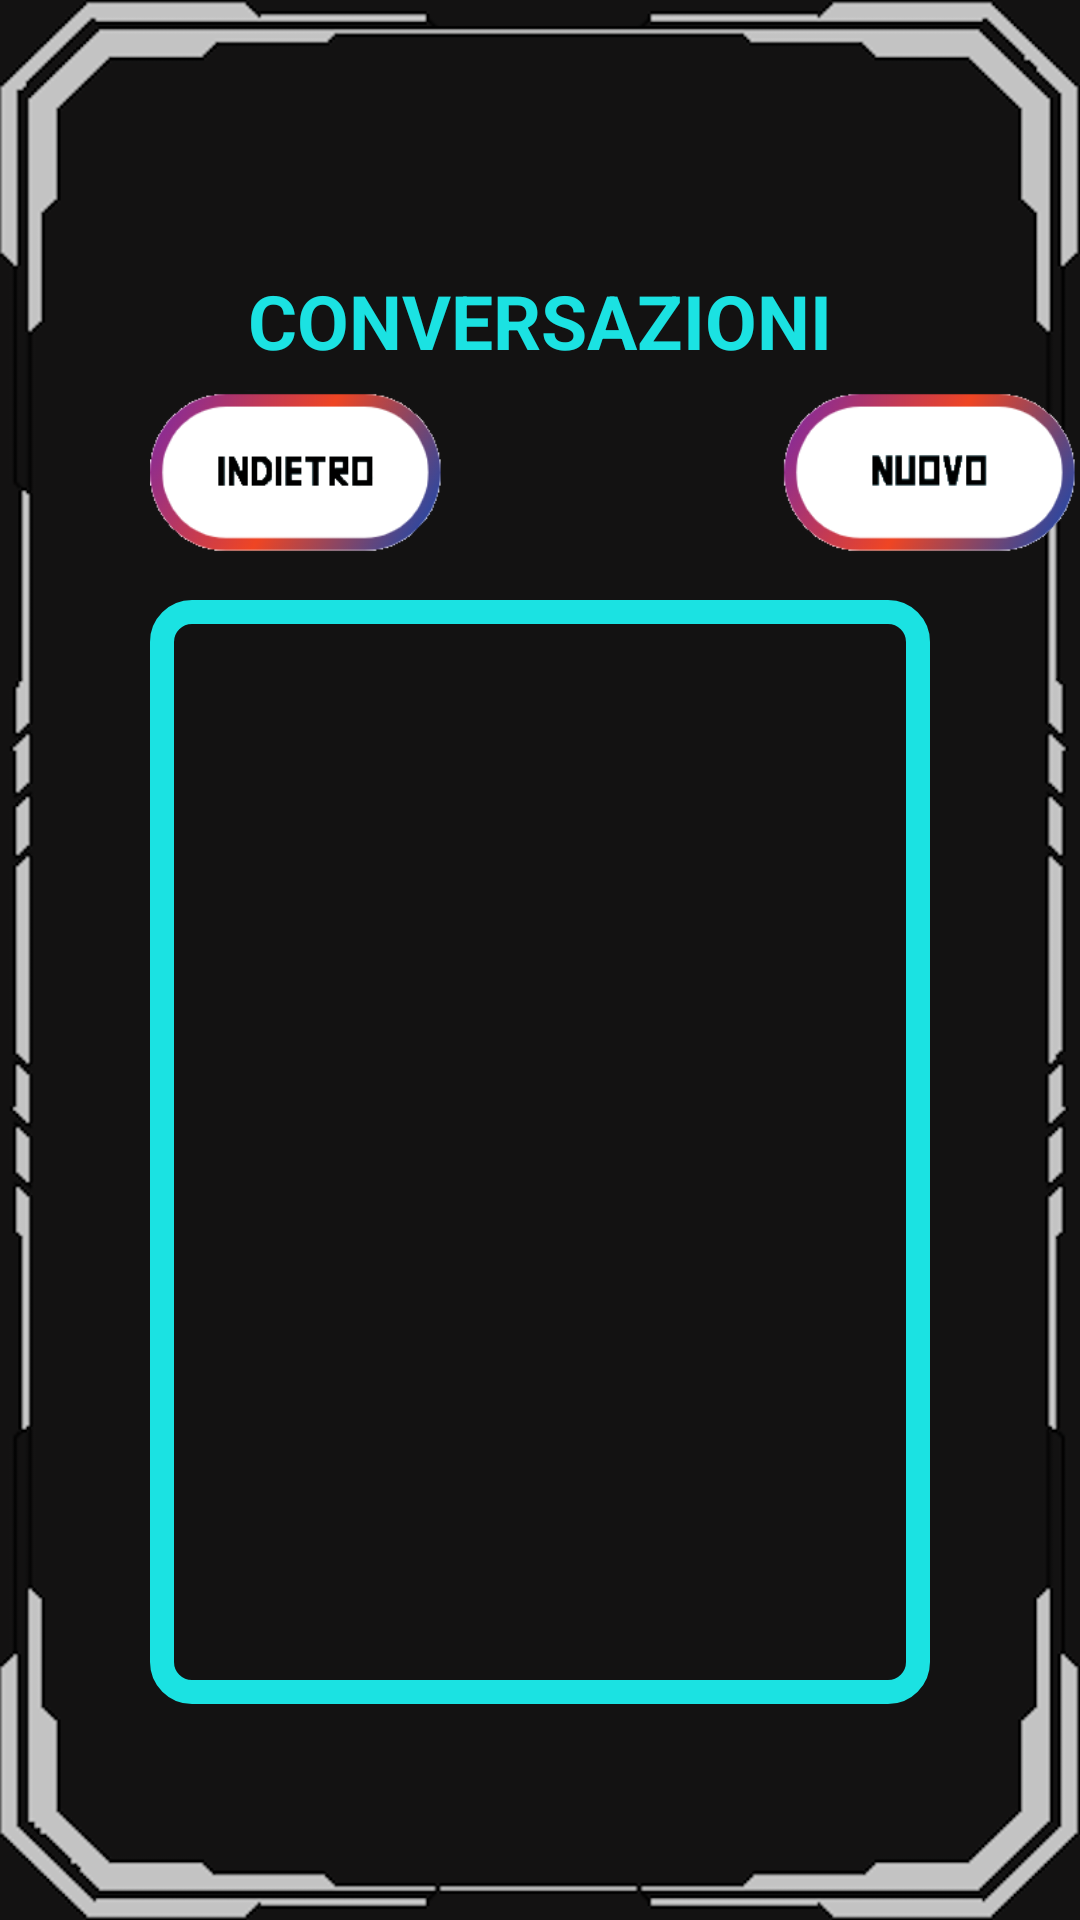

This screen was rendered from an Android layout file. Write that file and the resources it references.
<!-- AndroidManifest.xml: application theme Theme.Nonloso -->
<!-- res/layout/activity_schermata_conversazioni.xml -->
<?xml version="1.0" encoding="utf-8"?>
<RelativeLayout xmlns:android="http://schemas.android.com/apk/res/android"
    xmlns:app="http://schemas.android.com/apk/res-auto"
    xmlns:tools="http://schemas.android.com/tools"
    android:layout_width="match_parent"
    android:layout_height="match_parent"
    tools:context=".SchermataConversazioni"
    android:background="@drawable/bg_g">

    <TextView
        android:layout_width="match_parent"
        android:layout_height="wrap_content"
        android:text="Conversazioni"
        android:textAllCaps="true"
        android:textSize="25dp"
        android:textColor="#1be2e2"
        android:gravity="center"
        android:textStyle="bold"
        android:layout_marginTop="90dp"
        />
    <LinearLayout
        android:layout_width="match_parent"
        android:layout_height="wrap_content"
        android:orientation="vertical">

        <TextView

            android:layout_width="match_parent"
            android:layout_height="wrap_content"
            android:layout_gravity="center_vertical"
            android:layout_marginLeft="10dp"
            android:gravity="center"
            android:text="Ciao"
            android:padding="150dp"

            android:textColor="#ffffff"
            android:layout_marginEnd="50dp"
            android:layout_marginStart="50dp"
            android:layout_marginTop="200dp"
            android:background="@drawable/convborder"
            />
    </LinearLayout>
    <ScrollView
        android:id="@+id/scrollview1"
        android:layout_width="match_parent"
        android:layout_height="350dp"
        android:fillViewport="true"
        android:layout_marginTop="200dp"
        android:visibility="visible">
        <LinearLayout
            android:layout_width="match_parent"
            android:layout_height="wrap_content"
            android:orientation="vertical"
            android:scrollbars="vertical"
            android:isScrollContainer="true"
            android:id="@+id/TextConv">

        </LinearLayout>
    </ScrollView>




    <ImageView
        android:id="@+id/indietroyu"
        android:layout_width="100dp"
        android:layout_height="55dp"
        android:text="Indietro"
        android:textColor="@color/black"
        android:layout_marginTop="130dp"
        android:layout_marginLeft="50dp"
        app:cornerRadius="50dp"
        android:background="@drawable/button_back"
        />
    <ImageView
        android:id="@+id/btnNuovo"
        android:layout_width="100dp"
        android:layout_height="55dp"
        android:text="Nuovo"
        android:textColor="@color/black"
        android:layout_marginTop="130dp"
        android:layout_marginLeft="260dp"
        app:cornerRadius="50dp"
        android:background="@drawable/button_nuovo"
        />

</RelativeLayout>
<!-- resources referenced by this layout -->
<resources>
  <color name="black">#FF000000</color>
  <!-- drawable bg_g: png bitmap (drawable, 74320 bytes) -->
  <!-- drawable button_back: png bitmap (drawable, 9308 bytes) -->
  <!-- drawable button_nuovo: png bitmap (drawable, 8755 bytes) -->
  <!-- drawable convborder (drawable) -->
  <?xml version="1.0" encoding="utf-8"?>
  <shape xmlns:android="http://schemas.android.com/apk/res/android" android:shape="rectangle" >
      <stroke android:width="8dp" android:color="#1be2e2"/>
      <corners android:radius="10dp"/>
  </shape>
  <style name="Theme.Nonloso" parent="Base.Theme.Nonloso" />
  <style name="Base.Theme.Nonloso" parent="Theme.Material3.DayNight.NoActionBar">
          <item name="windowNoTitle">true</item>
          <item name="android:windowFullscreen">true</item>
          
          
      </style>
</resources>
